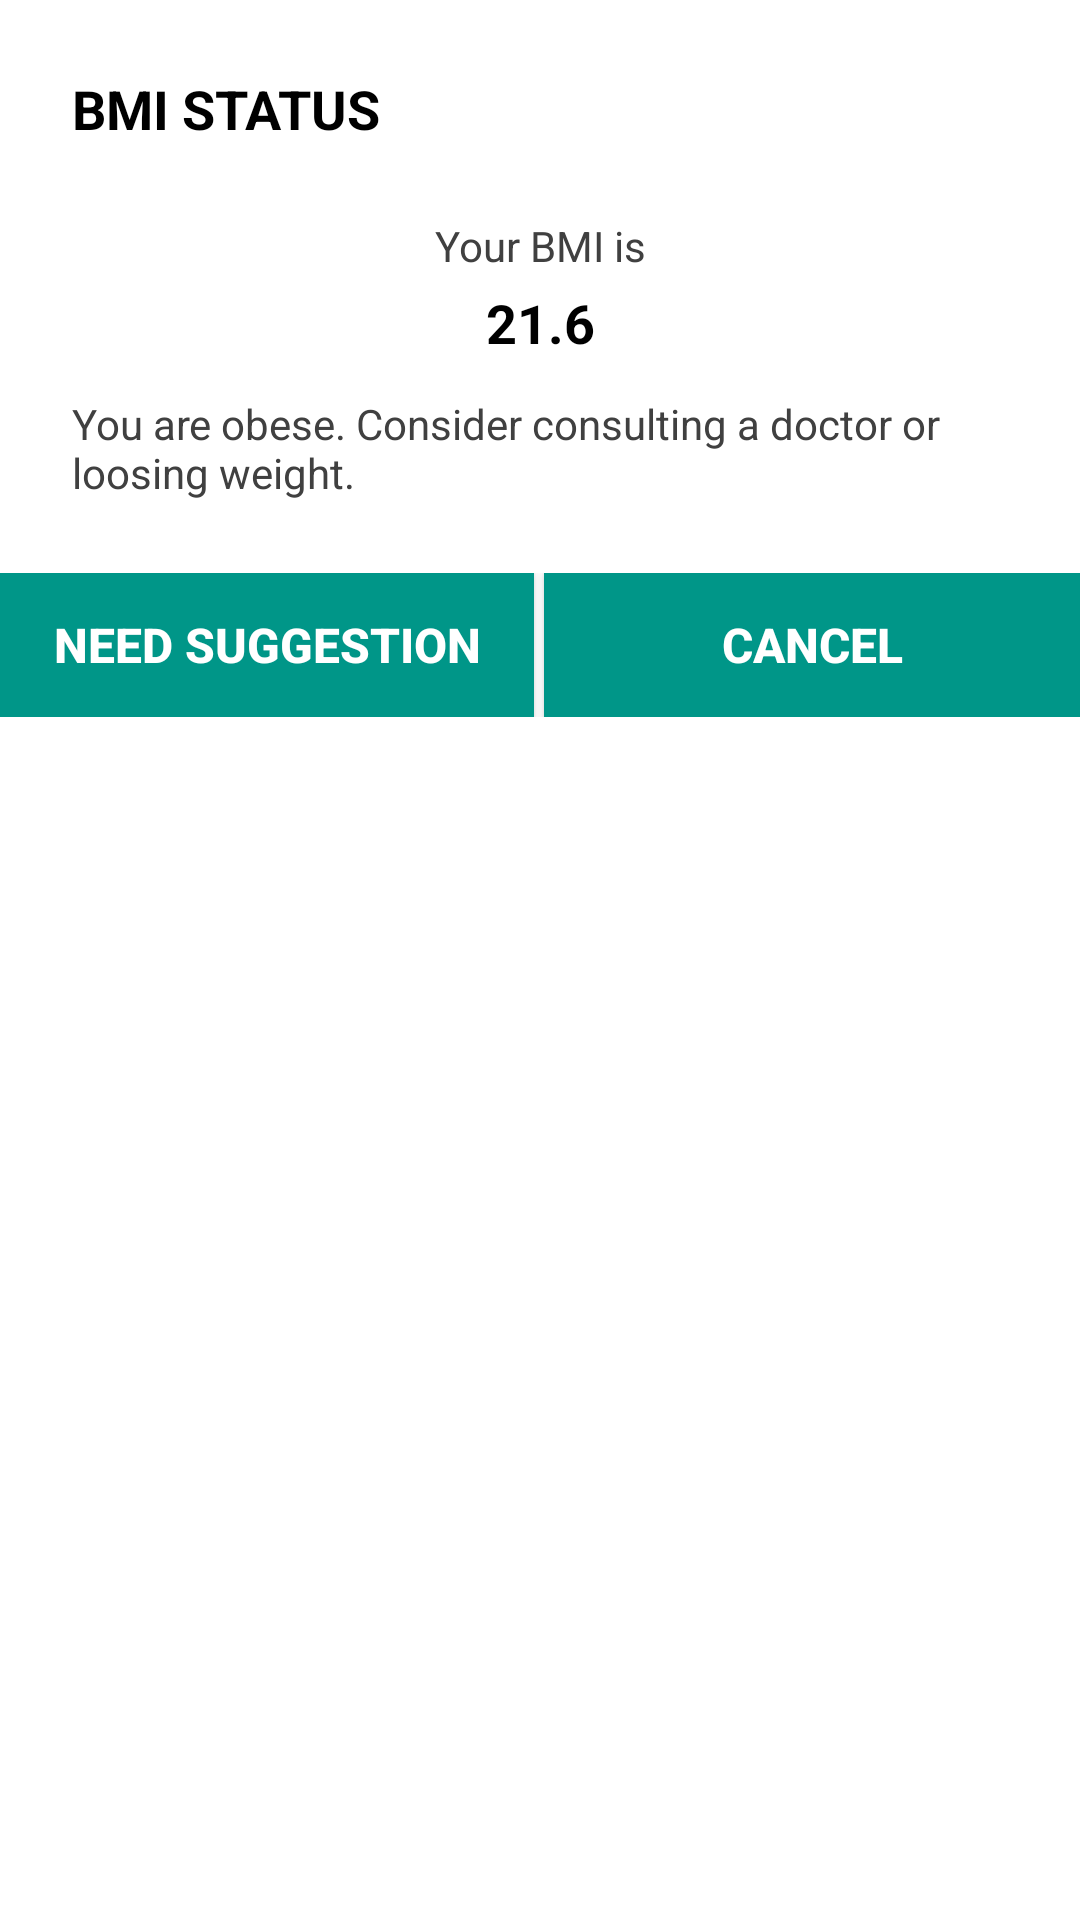

Here is an Android app screen rendered from its layout file. Give the layout XML and the strings, colors and styles it references.
<!-- AndroidManifest.xml: application theme AppTheme -->
<!-- res/layout/dialog_bmi_status.xml -->
<?xml version="1.0" encoding="utf-8"?>
<LinearLayout xmlns:android="http://schemas.android.com/apk/res/android"
    android:layout_width="match_parent"
    android:layout_height="match_parent"
    android:orientation="vertical">

    <LinearLayout
        android:layout_width="match_parent"
        android:layout_height="wrap_content"
        android:padding="24dp"
        android:orientation="vertical">

        <TextView
            android:id="@+id/txtDialogTitle"
            android:layout_width="wrap_content"
            android:layout_height="wrap_content"
            android:text="BMI STATUS"
            android:textStyle="bold"
            android:textSize="18sp"
            android:textColor="@color/colorBlack"/>

        <TextView
            android:id="@+id/txtOptional"
            android:layout_width="match_parent"
            android:layout_height="wrap_content"
            android:layout_marginTop="24dp"
            android:gravity="center_horizontal"
            android:text="Your BMI is"
            android:textColor="@color/colorBlackLight"/>

        <TextView
            android:id="@+id/txtBMIValue"
            android:layout_width="match_parent"
            android:layout_height="wrap_content"
            android:layout_marginTop="4dp"
            android:gravity="center_horizontal"
            android:textSize="18sp"
            android:text="21.6"
            android:textStyle="bold"
            android:textColor="@color/colorBlack"/>

        <TextView
            android:id="@+id/txtBMIStatus"
            android:layout_width="match_parent"
            android:layout_height="wrap_content"
            android:layout_marginTop="12dp"
            android:textColor="@color/colorBlackLight"
            android:text="You are obese. Consider consulting a doctor or loosing weight." />

    </LinearLayout>

    <LinearLayout
        android:layout_width="match_parent"
        android:layout_height="48dp"
        android:orientation="horizontal"
        android:weightSum="1">

        <Button
            android:id="@+id/btnSuggestions"
            android:layout_width="0dp"
            android:layout_height="match_parent"
            android:layout_weight="0.495"
            android:text="NEED SUGGESTION"
            android:textColor="@color/colorWhite"
            android:textSize="16sp"
            android:textStyle="bold"
            android:background="@drawable/light_green_background_selector"/>

        <TextView
            android:layout_width="0dp"
            android:layout_height="match_parent"
            android:layout_weight="0.01"/>

        <Button
            android:id="@+id/btnCancel"
            android:layout_width="0dp"
            android:layout_height="match_parent"
            android:layout_weight="0.495"
            android:text="CANCEL"
            android:textColor="@color/colorWhite"
            android:textSize="16sp"
            android:textStyle="bold"
            android:background="@drawable/light_green_background_selector"/>

    </LinearLayout>

</LinearLayout>
<!-- resources referenced by this layout -->
<resources>
  <color name="colorBlack">#000000</color>
  <color name="colorBlackLight">#404040</color>
  <color name="colorWhite">#FFFFFF</color>
  <!-- drawable light_green_background_selector (drawable) -->
  <?xml version="1.0" encoding="utf-8"?>
  <selector xmlns:android="http://schemas.android.com/apk/res/android">
      <item android:drawable="@drawable/light_green_background_selected" android:state_pressed="true" />
      <item android:drawable="@drawable/light_green_background_default" android:state_focused="true" />
      <item android:drawable="@drawable/light_green_background_default" />
  </selector>
  <style name="AppTheme" parent="Theme.AppCompat.Light.NoActionBar">
          
          <item name="colorPrimary">@color/colorPrimary</item>
          <item name="colorPrimaryDark">@color/colorPrimaryDark</item>
          <item name="colorAccent">@color/colorAccent</item>
          <item name="android:windowBackground">@color/colorWhite</item>
      </style>
  <!-- drawable light_green_background_selected (drawable) -->
  <?xml version="1.0" encoding="utf-8"?>
  <shape xmlns:android="http://schemas.android.com/apk/res/android"
      android:shape="rectangle">
      <corners
          android:bottomLeftRadius="0dp"
          android:bottomRightRadius="0dp"
          android:topLeftRadius="0dp"
          android:topRightRadius="0dp" />
      <solid android:color="@color/colorPrimaryDark" />
      <padding
          android:bottom="0dp"
          android:left="0dp"
          android:right="0dp"
          android:top="0dp" />
      <stroke
          android:width="0dp"
          android:color="@color/colorPrimary" />
  </shape>
  <!-- drawable light_green_background_default (drawable) -->
  <?xml version="1.0" encoding="utf-8"?>
  <shape xmlns:android="http://schemas.android.com/apk/res/android"
      android:shape="rectangle">
      <corners
          android:bottomLeftRadius="0dp"
          android:bottomRightRadius="0dp"
          android:topLeftRadius="0dp"
          android:topRightRadius="0dp" />
      <solid android:color="@color/colorPrimary" />
      <padding
          android:bottom="0dp"
          android:left="0dp"
          android:right="0dp"
          android:top="0dp" />
      <stroke
          android:width="0dp"
          android:color="@color/colorPrimary" />
  </shape>
  <color name="colorPrimary">#009688</color>
  <color name="colorPrimaryDark">#00796B</color>
  <color name="colorAccent">#009688</color>
</resources>
